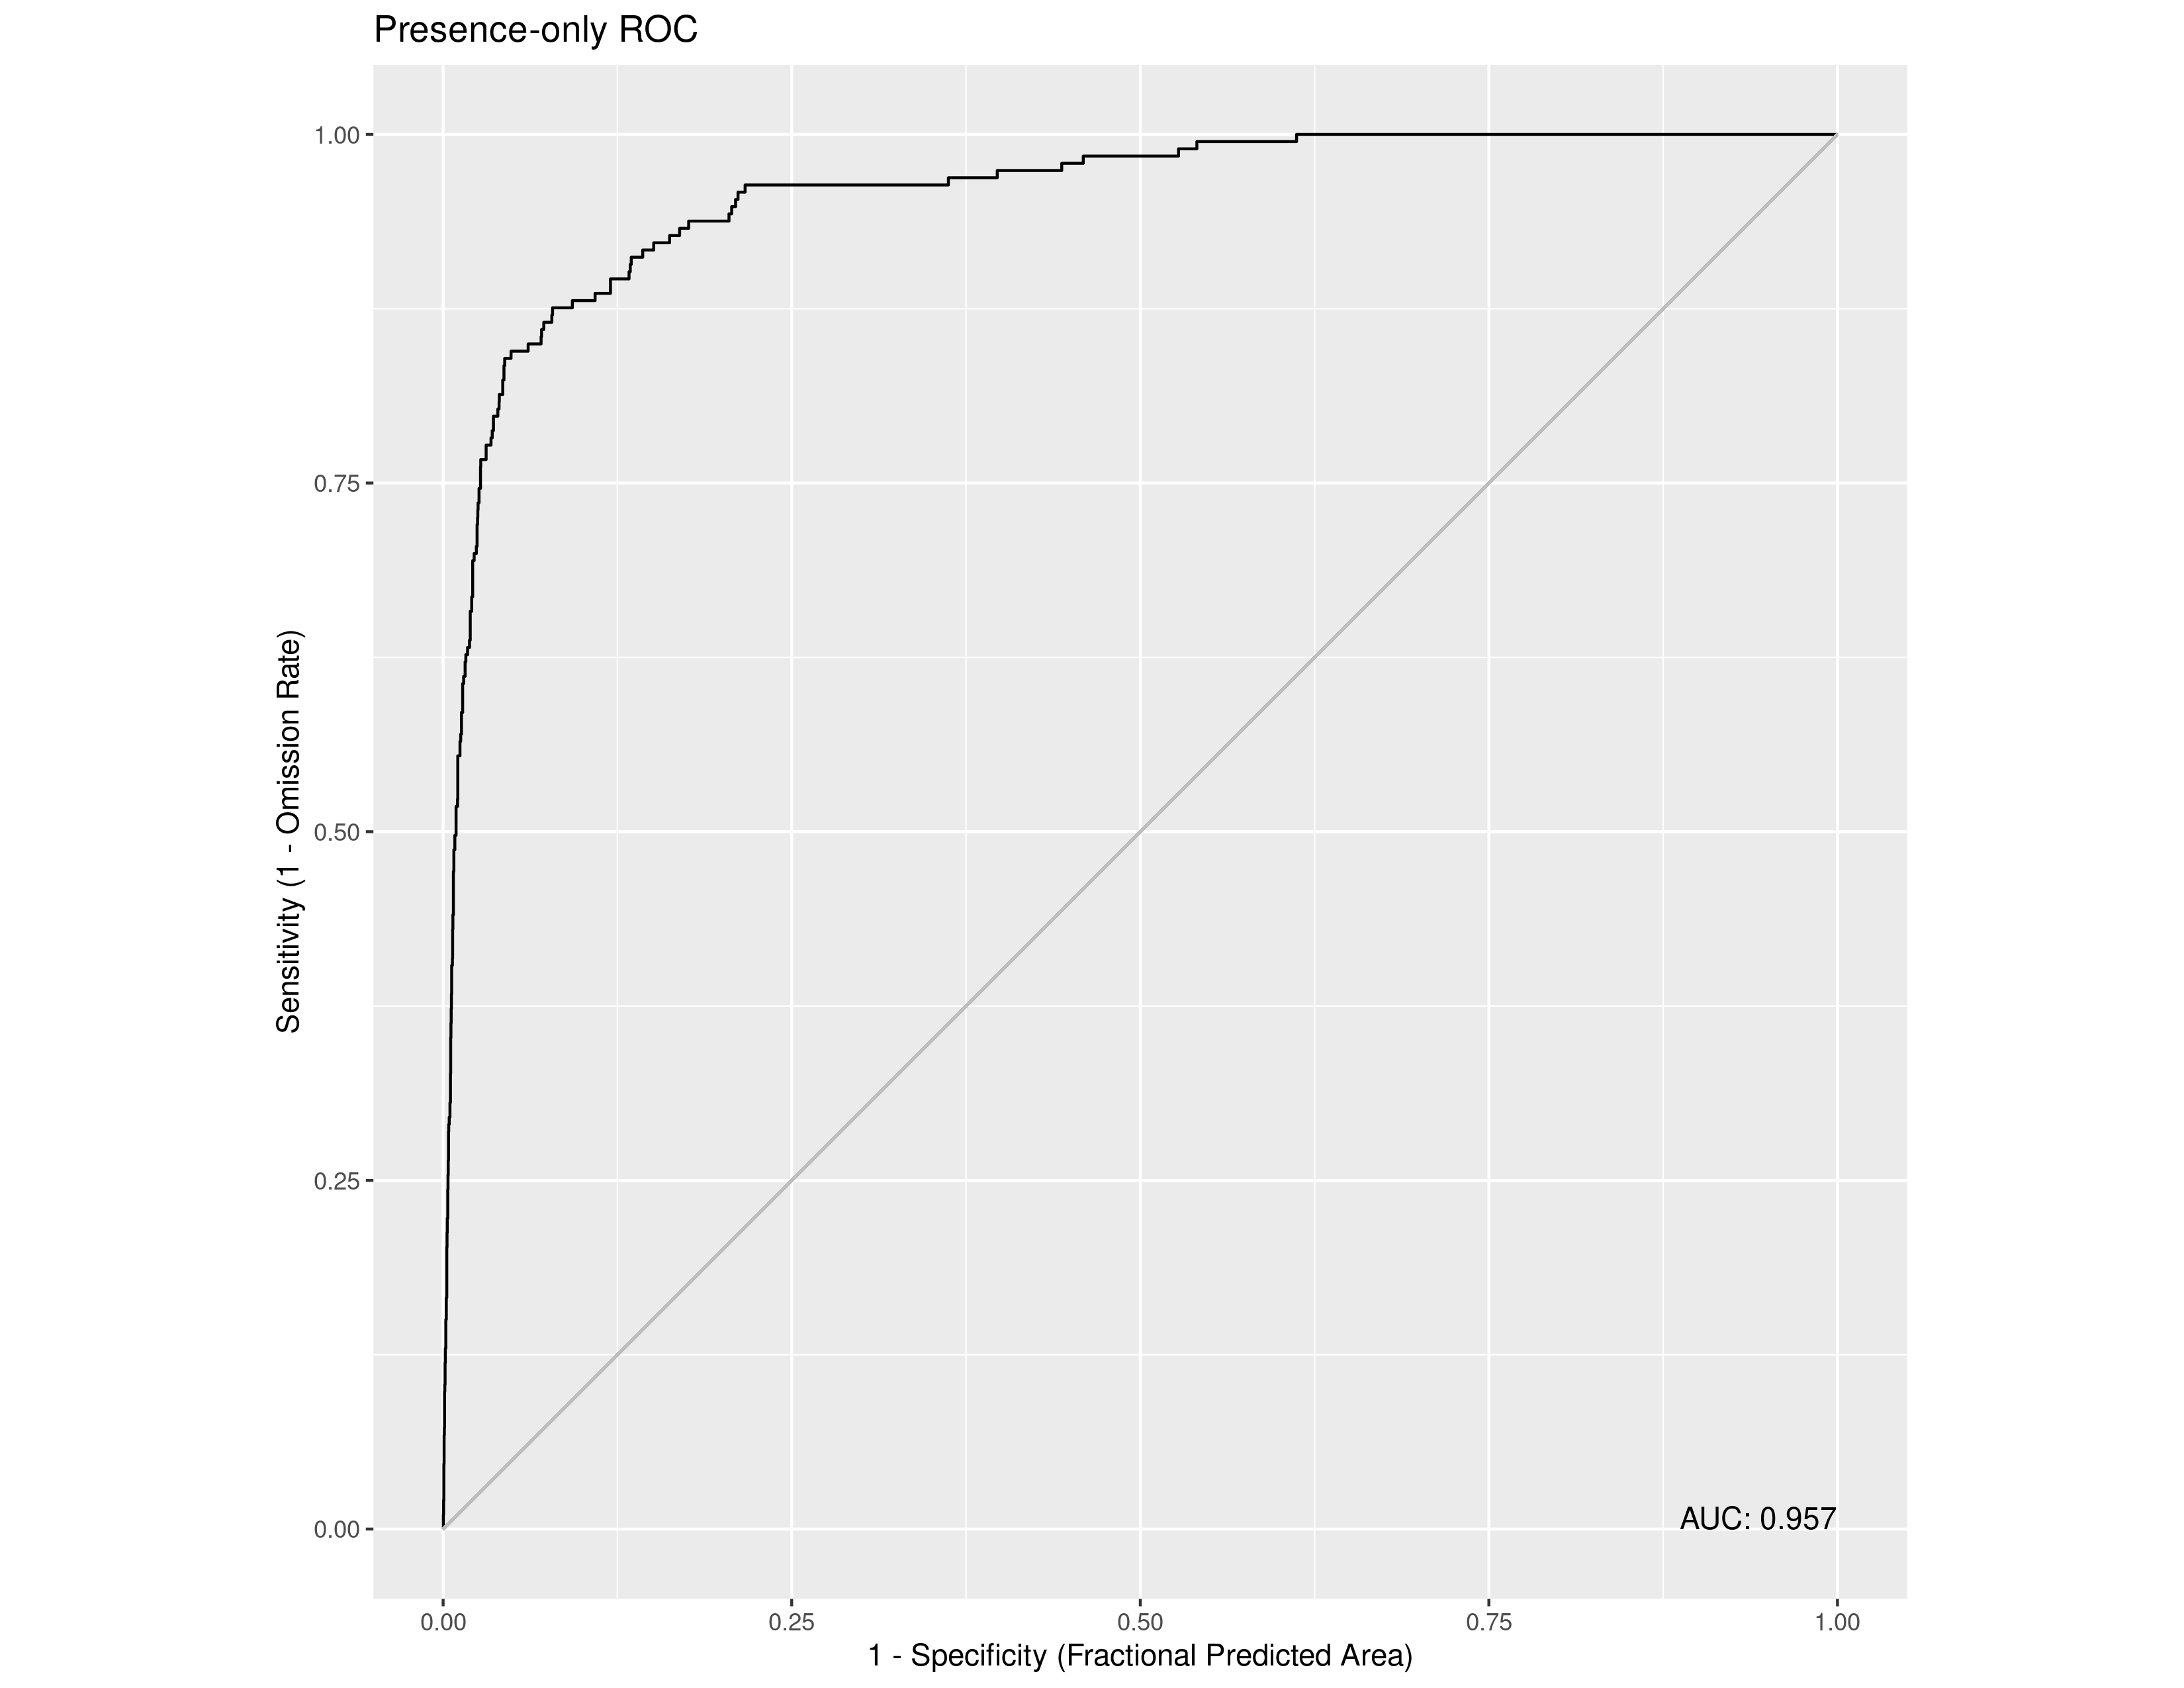

Data behind this chart, as committed beside it:
, value
1, 0.9569
